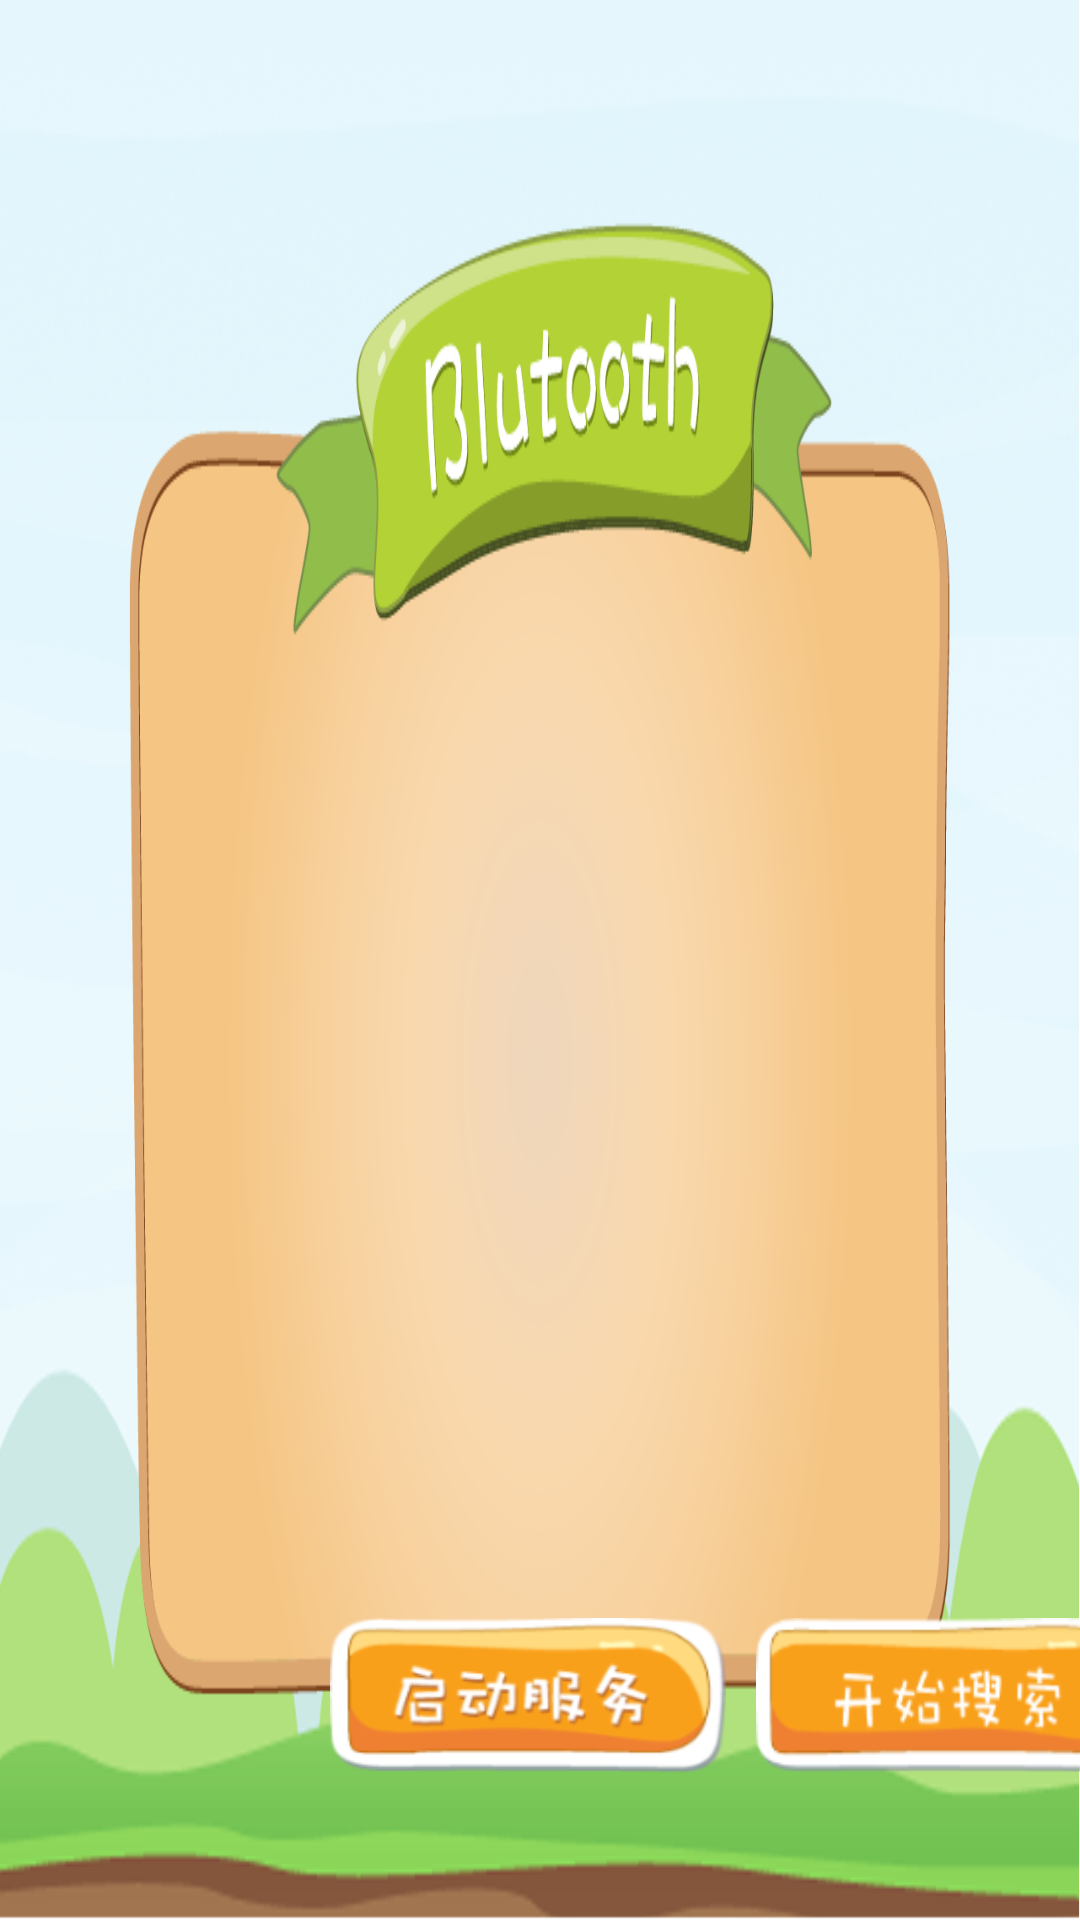

Produce the Android XML layout that renders to this screen, including the resource entries it uses.
<!-- AndroidManifest.xml: application theme AppTheme -->
<!-- res/layout/devices960_540.xml -->
<?xml version="1.0" encoding="utf-8"?>

<RelativeLayout xmlns:android="http://schemas.android.com/apk/res/android"
    android:id = "@+id/devices"
    android:orientation="vertical"
    android:layout_width="fill_parent"
    android:layout_height="fill_parent"
    android:background="@drawable/btbg"
    >
    
    <LinearLayout
	  android:layout_width="fill_parent"
	  android:layout_height="wrap_content"
	  android:layout_alignParentBottom = "true"
	  android:layout_marginBottom="40dp"
	  android:id= "@+id/bt_bottombar">	  
		
		<ImageButton 
		    android:id="@+id/start_service"
			android:layout_width="132dp" 	 		
			android:layout_height="70dp"  
			android:scaleType="centerInside"
			android:background="@null"
			android:layout_marginLeft="110dip"
			android:src="@drawable/start_service"/> 			
		<ImageButton 
		    android:id="@+id/start_seach"
			android:layout_width="132dp" 
			android:layout_height="70dp" 
			android:scaleType="centerInside"
			android:layout_marginLeft="10dip"
			android:background="@null" 
			android:src="@drawable/begin"/> 
		<ImageButton android:id="@+id/enter"
			android:layout_width="132dp"
			android:layout_height="70dp"
			android:scaleType="centerInside"  
			android:background="@null"
			android:layout_marginLeft="15dip"
			android:src="@drawable/game_begin"/> 		
	</LinearLayout>  

	 <ListView  
	    android:id="@+id/ListView"
	    android:layout_above="@+id/bt_bottombar"
	    android:layout_width="420dip"  
	    android:layout_height="120dip" 
	    android:scrollingCache="false" 
	    android:layout_weight="1.0" 
	    android:divider="#00000000"
       android:dividerHeight="10dp"
       android:paddingLeft="80dip"
       android:overScrollMode="never"
       android:fadingEdgeLength="0px"
       android:layout_marginBottom="1dip"
	    />
</RelativeLayout>
<!-- resources referenced by this layout -->
<resources>
  <!-- drawable begin: png bitmap (drawable-hdpi, 10285 bytes) -->
  <!-- drawable btbg: png bitmap (drawable-hdpi, 145915 bytes) -->
  <!-- drawable game_begin: png bitmap (drawable-hdpi, 13214 bytes) -->
  <!-- drawable start_service: png bitmap (drawable-hdpi, 14187 bytes) -->
  <style name="AppTheme" parent="AppBaseTheme">
          
      </style>
  <style name="AppBaseTheme" parent="android:Theme.Light">
          
      </style>
</resources>
